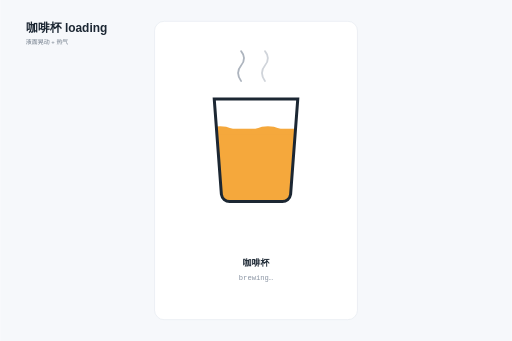
t = 0.00 s
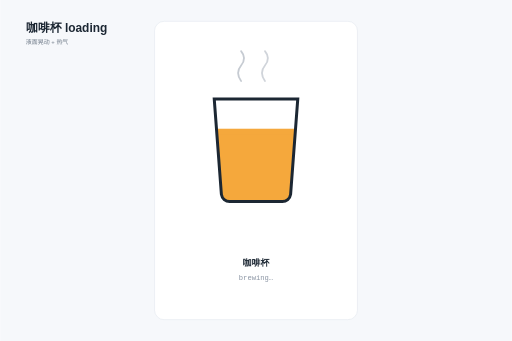
t = 0.35 s
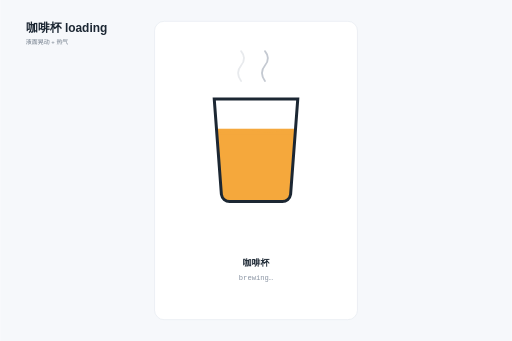
t = 0.83 s
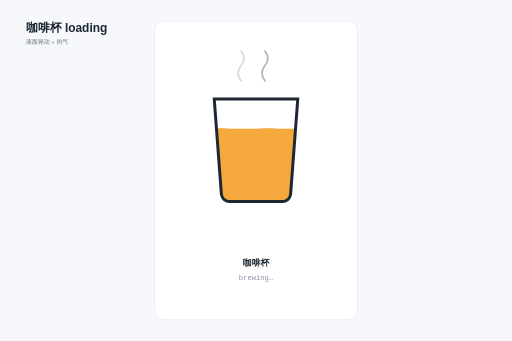
t = 1.23 s
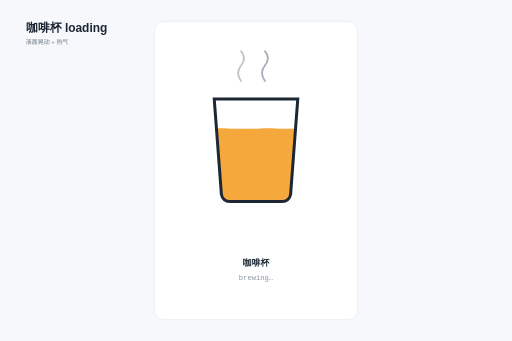
t = 1.58 s
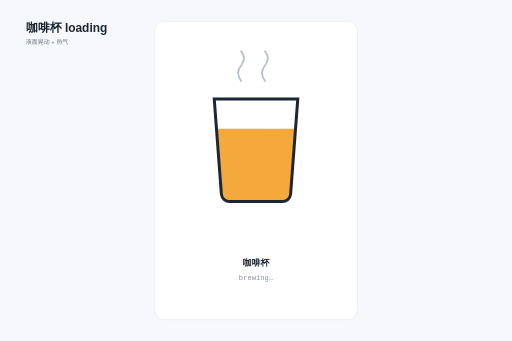
t = 1.95 s

The animated SVG that drew these frames (rendered in a browser with its animation timeline set to each time). Animation: 3 SMIL elements (animate=3); one cycle of 2.40 s, repeats indefinitely.

<svg xmlns="http://www.w3.org/2000/svg" width="1200" height="800" viewBox="0 0 1200 800" font-family="PingFang SC, Hiragino Sans GB, Microsoft YaHei, sans-serif"><title>咖啡杯 loading</title><desc>液面晃动 + 热气</desc><rect width="1200" height="800" fill="#f6f8fb"/><text x="60" y="76" font-size="28" font-weight="700" fill="#1c2733">咖啡杯 loading</text><text x="60" y="104" font-size="14" fill="#6b7785">液面晃动 + 热气</text><g transform="translate(600,400) scale(1.4) translate(-230,-400)"><g><rect x="60" y="150" width="340" height="500" rx="16" fill="#ffffff" stroke="#e3e8ef"/><clipPath id="cup"><path d="M 160 280 L 300 280 L 288 440 a 14 14 0 0 1 -14 12 H 186 a 14 14 0 0 1 -14 -12 Z"/></clipPath><g clip-path="url(#cup)"><rect x="150" y="330" width="160" height="130" fill="#f5a83c"/><path d="M 150 330 q 20 -8 40 0 t 40 0 t 40 0 t 40 0 v 10 h -160 Z" fill="#f5a83c"><animate attributeName="d" values="M 150 330 q 20 -8 40 0 t 40 0 t 40 0 t 40 0 v 10 h -160 Z; M 150 334 q 20 8 40 0 t 40 0 t 40 0 t 40 0 v 6 h -160 Z; M 150 330 q 20 -8 40 0 t 40 0 t 40 0 t 40 0 v 10 h -160 Z" dur="1.4s" repeatCount="indefinite"/></path></g><path d="M 160 280 L 300 280 L 288 440 a 14 14 0 0 1 -14 12 H 186 a 14 14 0 0 1 -14 -12 Z" fill="none" stroke="#1c2733" stroke-width="5"/><path d="M 205 250 q -10 -14 0 -26 q 10 -12 0 -24" fill="none" stroke="#8a94a3" stroke-width="3" stroke-linecap="round" opacity="0.7"><animate attributeName="opacity" values="0.7;0.15;0.7" dur="1.8s" repeatCount="indefinite"/></path><path d="M 245 250 q -10 -14 0 -26 q 10 -12 0 -24" fill="none" stroke="#8a94a3" stroke-width="3" stroke-linecap="round" opacity="0.4"><animate attributeName="opacity" values="0.4;0.8;0.4" dur="1.8s" begin="0.6s" repeatCount="indefinite"/></path><text x="230" y="560" font-size="15" fill="#1c2733" text-anchor="middle" font-weight="600">咖啡杯</text><text x="230" y="584" font-size="12" fill="#8a94a3" text-anchor="middle" font-family="SFMono-Regular, Menlo, monospace">brewing…</text></g></g></svg>
